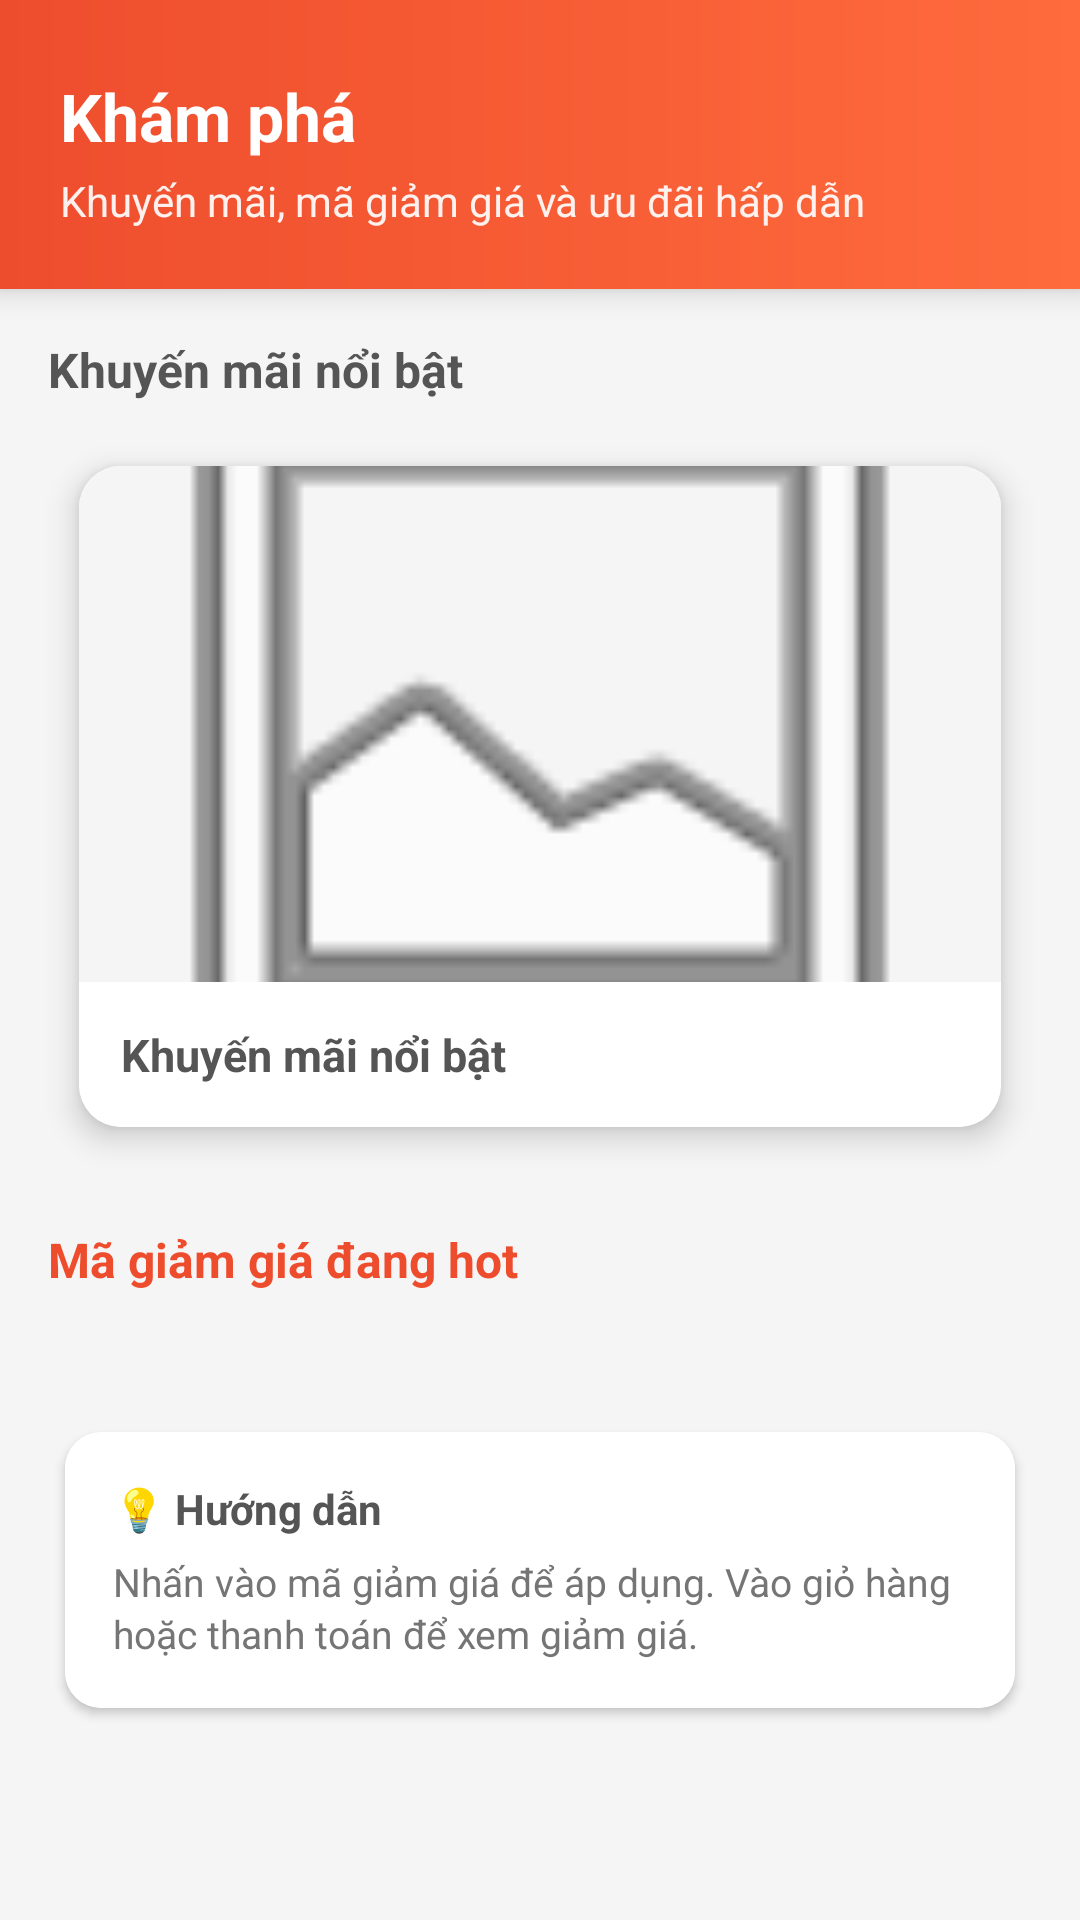

Reconstruct the res/layout file that produces this screen, plus the resources it refers to.
<!-- AndroidManifest.xml: application theme Theme.MyApplication -->
<!-- res/layout/fragment_live.xml -->
<?xml version="1.0" encoding="utf-8"?>
<androidx.core.widget.NestedScrollView xmlns:android="http://schemas.android.com/apk/res/android"
    xmlns:app="http://schemas.android.com/apk/res-auto"
    android:layout_width="match_parent"
    android:layout_height="match_parent"
    android:background="@color/gray_light"
    android:fillViewport="true">

    <LinearLayout
        android:layout_width="match_parent"
        android:layout_height="wrap_content"
        android:orientation="vertical"
        android:paddingBottom="24dp">

        
        <LinearLayout
            android:layout_width="match_parent"
            android:layout_height="wrap_content"
            android:background="@drawable/bg_header_gradient"
            android:orientation="vertical"
            android:paddingStart="20dp"
            android:paddingEnd="20dp"
            android:paddingTop="24dp"
            android:paddingBottom="20dp"
            android:elevation="6dp">

            <TextView
                android:layout_width="match_parent"
                android:layout_height="wrap_content"
                android:text="Khám phá"
                android:textColor="@color/white"
                android:textSize="22sp"
                android:textStyle="bold" />

            <TextView
                android:layout_width="match_parent"
                android:layout_height="wrap_content"
                android:text="Khuyến mãi, mã giảm giá và ưu đãi hấp dẫn"
                android:textColor="@color/white"
                android:alpha="0.92"
                android:textSize="14sp"
                android:layout_marginTop="4dp" />
        </LinearLayout>

        
        <TextView
            android:layout_width="match_parent"
            android:layout_height="wrap_content"
            android:text="Khuyến mãi nổi bật"
            android:textSize="16sp"
            android:textStyle="bold"
            android:textColor="@color/gray_dark"
            android:paddingStart="16dp"
            android:paddingEnd="16dp"
            android:paddingTop="16dp"
            android:paddingBottom="8dp" />

        <androidx.cardview.widget.CardView
            android:layout_width="match_parent"
            android:layout_height="wrap_content"
            android:layout_marginStart="16dp"
            android:layout_marginEnd="16dp"
            android:layout_marginBottom="8dp"
            app:cardCornerRadius="14dp"
            app:cardUseCompatPadding="true"
            app:cardElevation="6dp">

            <LinearLayout
                android:layout_width="match_parent"
                android:layout_height="wrap_content"
                android:orientation="vertical"
                android:background="@color/white">

                <ImageView
                    android:id="@+id/img_highlight"
                    android:layout_width="match_parent"
                    android:layout_height="172dp"
                    android:scaleType="centerCrop"
                    android:background="@color/gray_light"
                    android:src="@android:drawable/ic_menu_gallery" />

                <TextView
                    android:id="@+id/tv_highlight_title"
                    android:layout_width="match_parent"
                android:layout_height="wrap_content"
                    android:text="Khuyến mãi nổi bật"
                    android:textStyle="bold"
                    android:textSize="15sp"
                    android:padding="14dp"
                    android:textColor="@color/gray_dark" />
            </LinearLayout>
        </androidx.cardview.widget.CardView>

        
        <TextView
            android:layout_width="match_parent"
            android:layout_height="wrap_content"
            android:text="Mã giảm giá đang hot"
            android:textStyle="bold"
            android:textSize="16sp"
            android:paddingStart="16dp"
            android:paddingEnd="16dp"
            android:paddingTop="12dp"
            android:paddingBottom="8dp"
            android:textColor="@color/shopee_orange" />

        
        <TextView
            android:id="@+id/tv_empty_live"
            android:layout_width="match_parent"
            android:layout_height="wrap_content"
            android:text="Hiện chưa có mã giảm giá nào. Sắp ra mắt!"
            android:textSize="14sp"
            android:textColor="@color/gray_text"
            android:gravity="center"
            android:padding="28dp"
            android:background="@color/white"
            android:layout_marginStart="16dp"
            android:layout_marginEnd="16dp"
            android:layout_marginTop="4dp"
            android:visibility="gone" />

        
        <androidx.recyclerview.widget.RecyclerView
            android:id="@+id/recycler_promotions"
            android:layout_width="match_parent"
            android:layout_height="wrap_content"
            android:nestedScrollingEnabled="false"
            android:paddingStart="12dp"
            android:paddingEnd="12dp"
            android:paddingTop="8dp"
            android:paddingBottom="16dp"
            android:clipToPadding="false" />

        
        <androidx.cardview.widget.CardView
            android:layout_width="match_parent"
            android:layout_height="wrap_content"
            android:layout_marginStart="16dp"
            android:layout_marginEnd="16dp"
            android:layout_marginTop="8dp"
            app:cardCornerRadius="12dp"
            app:cardUseCompatPadding="true"
            app:cardElevation="2dp">

            <LinearLayout
                android:layout_width="match_parent"
                android:layout_height="wrap_content"
                android:orientation="vertical"
                android:padding="16dp"
                android:background="@color/white">

                <TextView
                    android:layout_width="match_parent"
                    android:layout_height="wrap_content"
                    android:text="💡 Hướng dẫn"
                    android:textSize="14sp"
                    android:textStyle="bold"
                    android:textColor="@color/gray_dark" />
                <TextView
                    android:layout_width="match_parent"
                    android:layout_height="wrap_content"
                    android:text="Nhấn vào mã giảm giá để áp dụng. Vào giỏ hàng hoặc thanh toán để xem giảm giá."
                    android:textSize="13sp"
                    android:textColor="@color/gray_text"
                    android:layout_marginTop="6dp"
                    android:lineSpacingExtra="2dp" />
            </LinearLayout>
        </androidx.cardview.widget.CardView>

    </LinearLayout>
</androidx.core.widget.NestedScrollView>
<!-- resources referenced by this layout -->
<resources>
  <color name="gray_dark">#555555</color>
  <color name="gray_light">#F5F5F5</color>
  <color name="gray_text">#757575</color>
  <color name="shopee_orange">#EE4D2D</color>
  <color name="white">#FFFFFFFF</color>
  <!-- drawable bg_header_gradient (drawable) -->
  <?xml version="1.0" encoding="utf-8"?>
  <shape xmlns:android="http://schemas.android.com/apk/res/android">
      <gradient
          android:type="linear"
          android:angle="0"
          android:startColor="@color/shopee_orange"
          android:endColor="#FF6B3D" />
  </shape>
  <style name="Theme.MyApplication" parent="Base.Theme.MyApplication" />
  <style name="Base.Theme.MyApplication" parent="Theme.Material3.Light">
          <item name="colorPrimary">@color/primary</item>
          <item name="colorPrimaryVariant">@color/primary_variant</item>
          <item name="colorOnPrimary">@color/on_primary</item>
          <item name="android:windowBackground">@color/background_light</item>
          <item name="android:textColorPrimary">@color/text_primary</item>
          <item name="android:textColorSecondary">@color/text_secondary</item>
      </style>
  <color name="primary">@color/shopee_orange</color>
  <color name="primary_variant">#C62828</color>
  <color name="on_primary">@color/white</color>
  <color name="background_light">@color/gray_light</color>
  <color name="text_primary">@color/black</color>
  <color name="text_secondary">@color/gray_text</color>
  <color name="black">#FF000000</color>
</resources>
